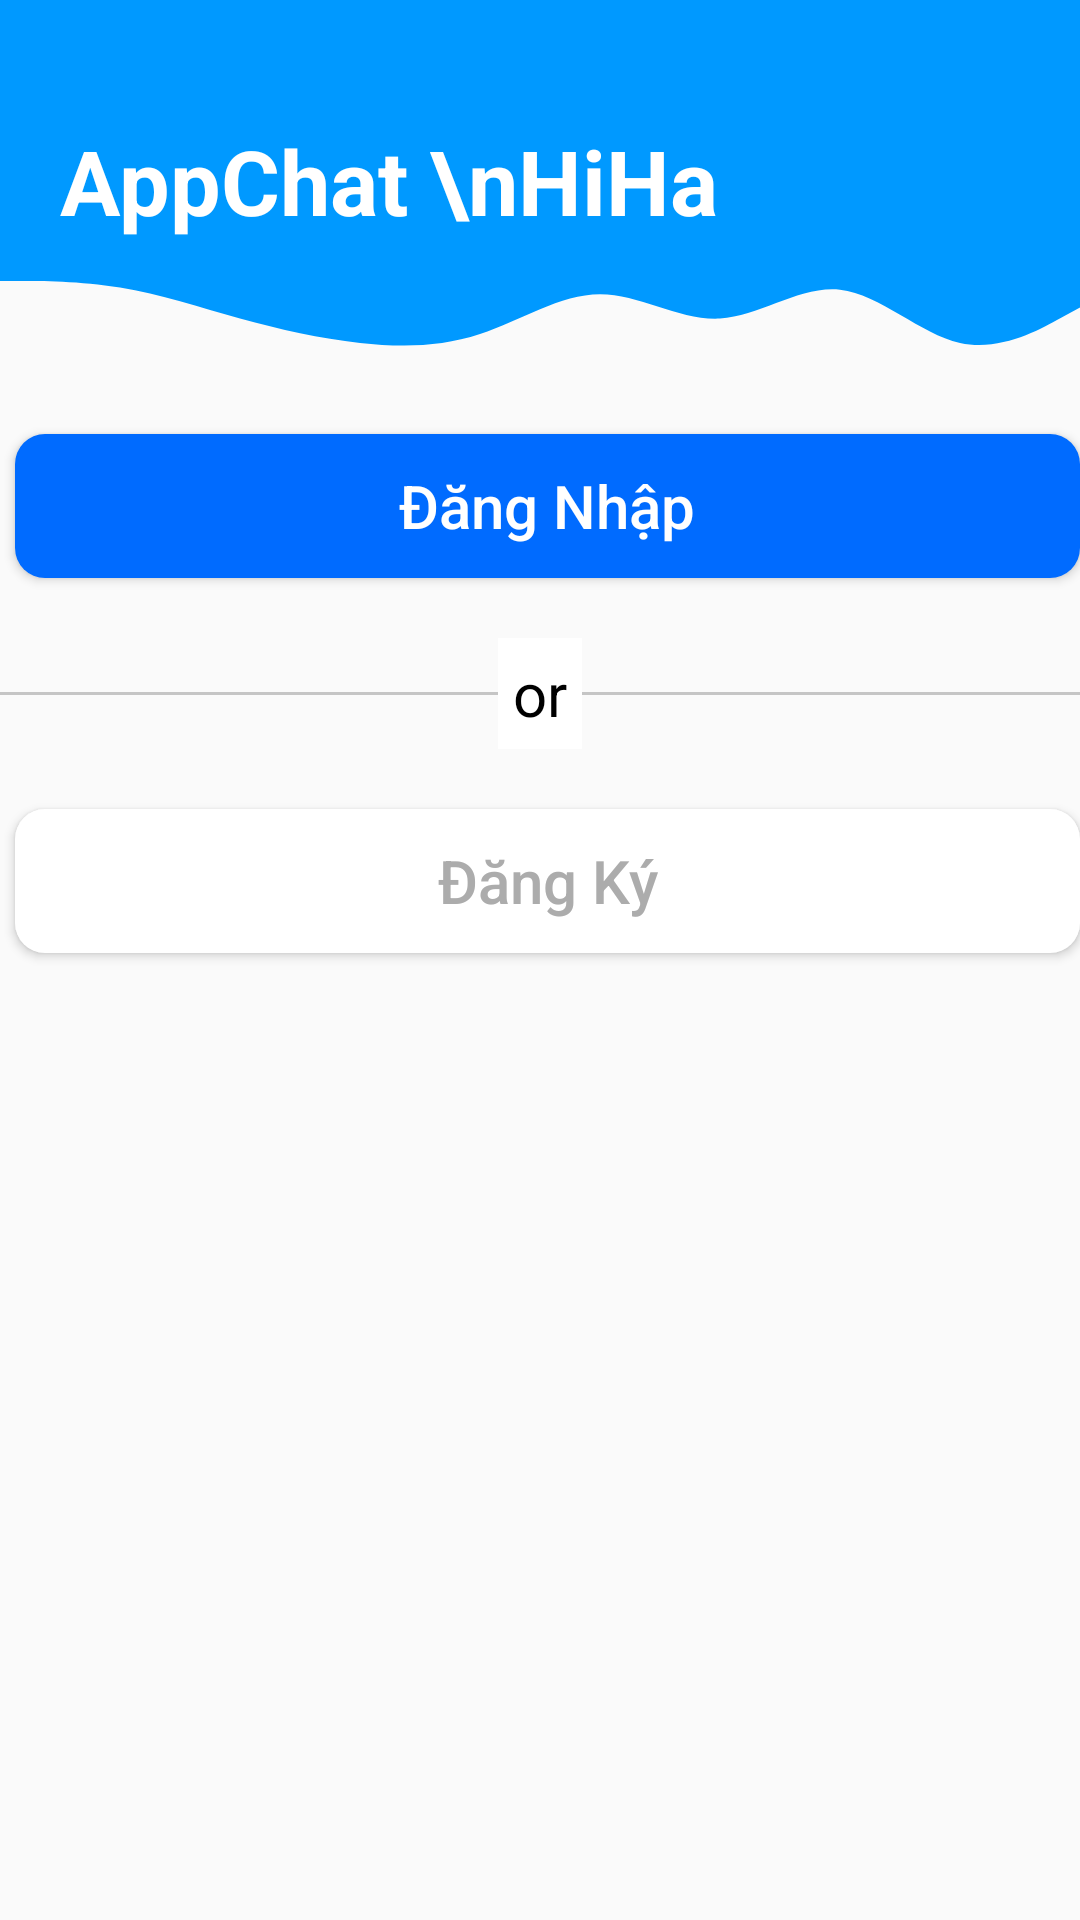

Produce the Android XML layout that renders to this screen, including the resource entries it uses.
<!-- AndroidManifest.xml: application theme Theme.AppChatHiHa -->
<!-- res/layout/activity_start.xml -->
<?xml version="1.0" encoding="utf-8"?>
<LinearLayout xmlns:android="http://schemas.android.com/apk/res/android"
    xmlns:app="http://schemas.android.com/apk/res-auto"
    xmlns:tools="http://schemas.android.com/tools"
    android:layout_width="match_parent"
    android:layout_height="match_parent"
    tools:context=".Activity.StartActivity"
    android:orientation="vertical"
    android:layout_weight="5">

    <LinearLayout
        android:orientation="vertical"
        android:layout_width="match_parent"
        android:layout_height="wrap_content" >
        <RelativeLayout
            android:background="#0099ff"
            android:layout_width="match_parent"
            android:layout_height="wrap_content">
            <TextView
                android:layout_marginStart="20dp"
                android:layout_marginTop="40dp"
                android:textStyle="bold"
                android:textSize="30sp"
                android:textColor="@color/white"
                android:text="AppChat \nHiHa"
                android:layout_width="wrap_content"
                android:layout_height="wrap_content" />
        </RelativeLayout>
        <ImageView
            android:scaleType="fitXY"
            android:src="@drawable/ic_wave"
            android:layout_weight="1"
            android:layout_width="match_parent"
            android:layout_height="0dp" />
    </LinearLayout>
        <Button
            android:id="@+id/login"
            android:layout_marginStart="5sp"
            android:layout_marginTop="20sp"
            android:background="@drawable/bg_signup"
            android:textSize="20sp"
            android:textColor="@color/white"
            android:textAllCaps="false"
            android:text="Đăng Nhập"
            android:layout_width="match_parent"
            android:layout_height="wrap_content" />
        <RelativeLayout
            android:layout_marginTop="20sp"
            android:layout_width="wrap_content"
            android:layout_height="wrap_content">

            <View
                android:layout_centerInParent="true"
                android:background="#c5c5c5"
                android:layout_width="wrap_content"
                android:layout_height="1dp" />

            <TextView
                android:gravity="center"
                android:background="@color/white"
                android:padding="5dp"
                android:layout_centerInParent="true"
                android:textColor="@color/black"
                android:textSize="20sp"
                android:text="or"
                android:layout_width="wrap_content"
                android:layout_height="wrap_content" />
        </RelativeLayout>

        <Button
            android:id="@+id/register"
            android:textAllCaps="false"
            android:layout_marginStart="5sp"
            android:layout_marginTop="20sp"
            android:textColor="#acacac"
            android:textStyle="normal"
            android:textSize="20sp"
            android:background="@drawable/bg_login"
            android:text="Đăng Ký"
            android:layout_width="match_parent"
            android:layout_height="wrap_content" />
    </LinearLayout>
<!-- resources referenced by this layout -->
<resources>
  <!-- drawable bg_login (drawable) -->
  <?xml version="1.0" encoding="utf-8"?>
  <shape xmlns:android="http://schemas.android.com/apk/res/android"
      android:shape="rectangle">
      <corners android:radius="10sp" />
      <solid android:color="@color/white" />
  
  </shape>
  <!-- drawable bg_signup (drawable) -->
  <?xml version="1.0" encoding="utf-8"?>
  <shape xmlns:android="http://schemas.android.com/apk/res/android"
      android:shape="rectangle">
      <solid android:color="#006bff" />
      <corners android:radius="10sp" />
  </shape>
  <!-- drawable ic_wave (drawable) -->
  <vector android:height="44.444443dp" android:viewportHeight="320"
      android:viewportWidth="1440" android:width="200dp" xmlns:android="http://schemas.android.com/apk/res/android">
      <path android:fillColor="#0099ff" android:pathData="M0,96L26.7,96C53.3,96 107,96 160,112C213.3,128 267,160 320,186.7C373.3,213 427,235 480,245.3C533.3,256 587,256 640,224C693.3,192 747,128 800,128C853.3,128 907,192 960,186.7C1013.3,181 1067,107 1120,117.3C1173.3,128 1227,224 1280,245.3C1333.3,267 1387,213 1413,186.7L1440,160L1440,0L1413.3,0C1386.7,0 1333,0 1280,0C1226.7,0 1173,0 1120,0C1066.7,0 1013,0 960,0C906.7,0 853,0 800,0C746.7,0 693,0 640,0C586.7,0 533,0 480,0C426.7,0 373,0 320,0C266.7,0 213,0 160,0C106.7,0 53,0 27,0L0,0Z"/>
  </vector>
  <style name="Theme.AppChatHiHa" parent="Theme.AppCompat.Light.NoActionBar">
          
          <item name="colorPrimary">@color/purple_500</item>
          <item name="colorPrimaryVariant">@color/purple_700</item>
          <item name="colorOnPrimary">@color/white</item>
          
          <item name="colorSecondary">@color/teal_200</item>
          <item name="colorSecondaryVariant">@color/teal_700</item>
          <item name="colorOnSecondary">@color/black</item>
          
          <item name="android:statusBarColor" tools:targetApi="l">?attr/colorPrimaryVariant</item>
          
      </style>
  <!-- not gathered from this repository: default colours our renderer supplied (Android Studio template values) -->
  <color name="purple_500">#FF6200EE</color>
  <color name="purple_700">#FF3700B3</color>
  <color name="teal_200">#FF03DAC5</color>
  <color name="teal_700">#FF018786</color>
  <color name="black">#FF000000</color>
  <color name="white">#FFFFFFFF</color>
</resources>
